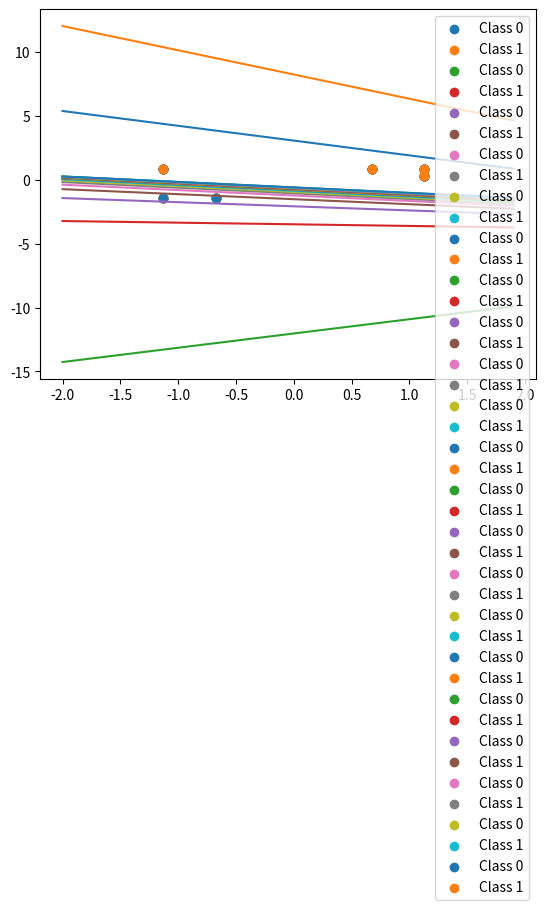

Recreate this plot in Python.
#!/usr/bin/env python3
# -*- coding: utf-8 -*-
"""
Created on Tue Apr 10 17:36:39 2018

[redacted]
"""

import numpy as np
import matplotlib.pyplot as plt

# =============================================================================
# Importing data
# =============================================================================

X = np.array([[1, 1], [2, 1], [1, 5], [6, 4], [5, 5], [6, 5]], dtype = float)
y = np.array([0, 0, 1, 1, 1, 1])


# =============================================================================
# Data Standardization
# =============================================================================
def mean(X):
    sum = 0.0
    for i in X:
        sum += i
    return sum / len(X)

def standard_deviation(X):
    sum = 0.0
    for i in X:
        sum += (i - mean(X)) ** 2.0
    return (sum / len(X)) ** 0.5

X_std = np.copy(X)     
X_std[:, 0] = (X[:, 0] - mean(X[:, 0])) / standard_deviation(X[:, 0])
X_std[:, 1] = (X[:, 1] - mean(X[:, 1])) / standard_deviation(X[:, 1])

# =============================================================================
# Weight Initialization
# =============================================================================

rgen = np.random.RandomState(1)
weight = rgen.normal(scale = 1, size = X.shape[1] + 1)

# =============================================================================
# Activation function
# =============================================================================

def sigmoid(x):
    return 1.0/(1.0 + np.exp(-x))

# =============================================================================
# Activate
# =============================================================================
def activate(x):
    return sigmoid(x)
# =============================================================================
# Plot initial decision boundary
# =============================================================================

plt.scatter(X_std[y == 0, 0], X_std[y == 0, 1], label = "Class 0")
plt.scatter(X_std[y == 1, 0], X_std[y == 1, 1], label = "Class 1")
t = np.arange(-2, 2, 0.1)
plt.plot(t, (-weight[0] - weight[1] * t)/weight[2])
plt.legend()
plt.show()

# =============================================================================
# Classification
# =============================================================================

# Learning Rate
eta = 0.1

# Number of iterations
epoch = 20


# Fitting/Training
for i in range(epoch):
    # Dot product of z (= w1*x1 + w2*x2 + ... + w6*x6) + w0
    net_input = np.dot(X_std, weight[1:]) + weight[0]
    # Cost function (Cross Entropy Function)
    cost = -(y * (np.log(activate(net_input))) + (1 - y) * np.log(1 - activate(net_input)))
    
    # Weight update
    weight[1:] += eta * np.dot((y - activate(net_input)), X_std)
    weight[0] += eta * np.sum(y - activate(net_input))
    
    # Plot decision boundary
    plt.scatter(X_std[y == 0, 0], X_std[y == 0, 1], label = "Class 0")
    plt.scatter(X_std[y == 1, 0], X_std[y == 1, 1], label = "Class 1")
    t = np.arange(-2, 2, 0.1)
    plt.plot(t, (-weight[0] - weight[1] * t)/weight[2])
    plt.legend()
    plt.show()